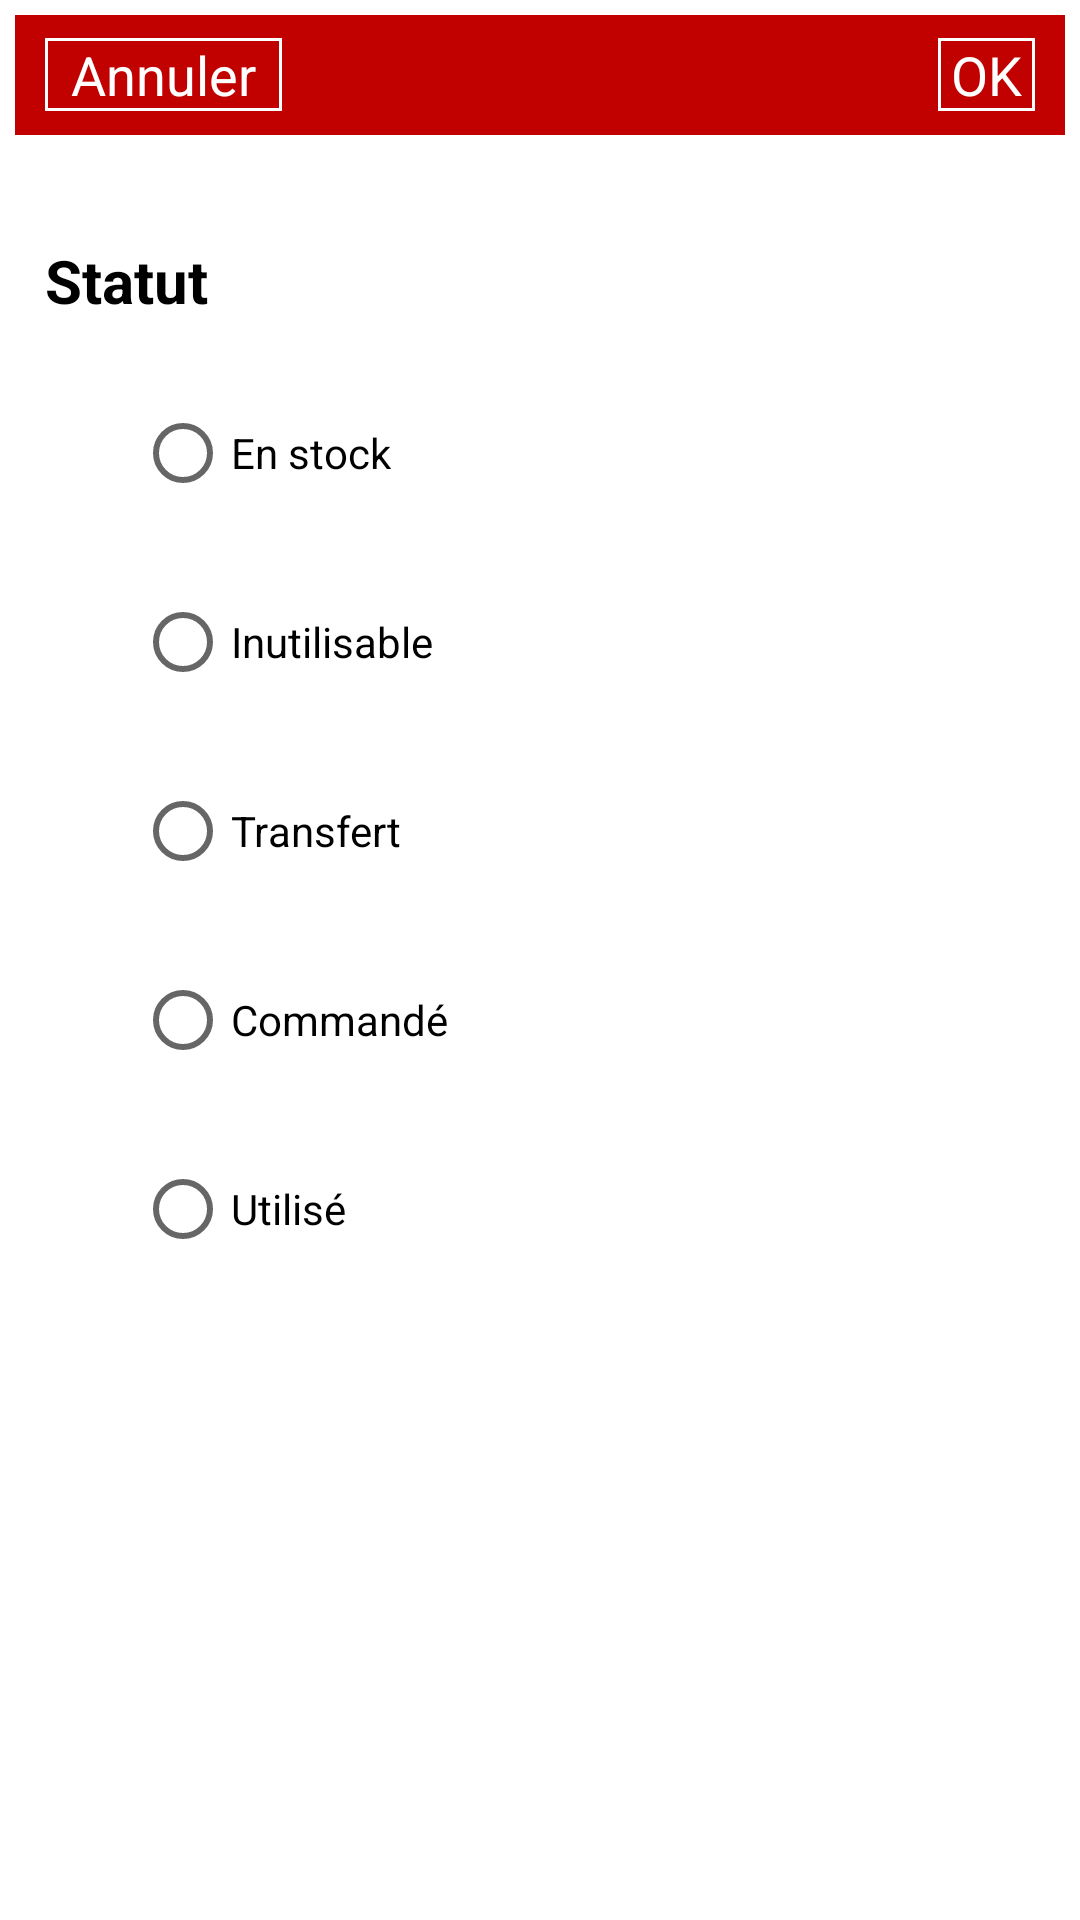

Reconstruct the res/layout file that produces this screen, plus the resources it refers to.
<!-- AndroidManifest.xml: fallback theme Theme.MaterialComponents.DayNight.NoActionBar -->
<!-- res/layout/activity_choix_statut.xml -->
<?xml version="1.0" encoding="utf-8"?>
<RelativeLayout xmlns:android="http://schemas.android.com/apk/res/android"
    xmlns:tools="http://schemas.android.com/tools" android:layout_width="match_parent"
    android:layout_height="match_parent"
    tools:context="com.betrisey.suzanne.androidproject.ChoixStatut">

    <FrameLayout
        android:layout_width="match_parent"
        android:layout_height="40dp"
        android:layout_margin="5dp"
        android:layout_alignParentStart="true"
        android:layout_alignParentTop="true"
        android:layout_alignParentLeft="true"
        android:background="@color/darkRed"
        android:id="@+id/frameLayout2">

        <TextView
            android:layout_width="wrap_content"
            android:layout_height="wrap_content"
            android:textAppearance="?android:attr/textAppearanceSmall"
            android:text=" OK "
            android:id="@+id/textView_Ok"
            android:layout_gravity="right|center_vertical"
            android:textColor="@color/white"
            android:textSize="18dp"
            android:onClick="buttonOk"
            android:clickable="true"
            android:layout_marginRight="10dp"
            android:background="@drawable/border"/>

        <TextView
            android:layout_width="wrap_content"
            android:layout_height="wrap_content"
            android:textAppearance="?android:attr/textAppearanceSmall"
            android:text="@string/annuler"
            android:id="@+id/textView_Delete"
            android:layout_gravity="left|center_vertical"
            android:textColor="@color/white"
            android:textSize="18dp"
            android:layout_marginLeft="10dp"
            android:onClick="buttonAnnuler"
            android:clickable="true"
            android:background="@drawable/border"/>
    </FrameLayout>

    <LinearLayout
        android:layout_width="match_parent"
        android:layout_height="match_parent"
        android:layout_centerHorizontal="true"
        android:background="@color/white"
        android:layout_marginLeft="5dp"
        android:layout_marginRight="5dp"
        android:layout_marginBottom="5dp"
        android:padding="10dp"
        android:orientation="vertical"
        android:layout_below="@+id/frameLayout2">
    <ScrollView
        android:layout_width="match_parent"
        android:layout_height="match_parent">

        <LinearLayout
            android:layout_width="match_parent"
            android:layout_height="match_parent"
            android:orientation="vertical">

            <TextView
                android:layout_marginTop="20dp"
                android:layout_width="match_parent"
                android:layout_height="wrap_content"
                android:textStyle="bold"
                android:textColor="@color/black"
                android:textSize="20dp"
                android:text="@string/statut"/>

            <RadioGroup
                android:layout_width="wrap_content"
                android:layout_height="wrap_content"
                android:orientation="vertical"
                android:id="@+id/radioGroup"
                android:layout_marginLeft="30dp"
                android:layout_marginTop="20dp">

                <RadioButton
                    android:layout_width="match_parent"
                    android:layout_height="match_parent"
                    android:layout_marginBottom="15dp"
                    android:id="@+id/radioBtnStock"
                    android:text="@string/enStock" />

                <RadioButton
                    android:layout_width="match_parent"
                    android:layout_height="match_parent"
                    android:layout_marginBottom="15dp"
                    android:id="@+id/radioBtnUtilisable"
                    android:text="@string/inutilisable" />

                <RadioButton
                    android:layout_width="match_parent"
                    android:layout_height="match_parent"
                    android:layout_marginBottom="15dp"
                    android:id="@+id/radioBtnTransfert"
                    android:text="@string/transfert" />

                <RadioButton
                    android:layout_width="match_parent"
                    android:layout_height="match_parent"
                    android:layout_marginBottom="15dp"
                    android:id="@+id/radioBtnCommande"
                    android:text="@string/commande" />

                <RadioButton
                    android:layout_width="match_parent"
                    android:layout_height="match_parent"
                    android:layout_marginBottom="15dp"
                    android:id="@+id/radioBtnUtilise"
                    android:text="@string/utilise" />

            </RadioGroup>

        </LinearLayout>

    </ScrollView>

    </LinearLayout>

</RelativeLayout>
<!-- resources referenced by this layout -->
<resources>
  <color name="black">#000000</color>
  <color name="darkRed">#C10000</color>
  <color name="white">#FFFFFF</color>
  <!-- drawable border (drawable) -->
  <shape xmlns:android="http://schemas.android.com/apk/res/android" android:shape="rectangle" >
  <solid android:color="@color/darkRed" />
  <stroke android:width="1dip" android:color="@color/white"/>
  </shape>
  <string name="annuler">\u00A0 Annuler \u00A0</string>
  <string name="commande">Commandé</string>
  <string name="enStock">En stock</string>
  <string name="inutilisable">Inutilisable</string>
  <string name="statut">Statut</string>
  <string name="transfert">Transfert</string>
  <string name="utilise">Utilisé</string>
</resources>
